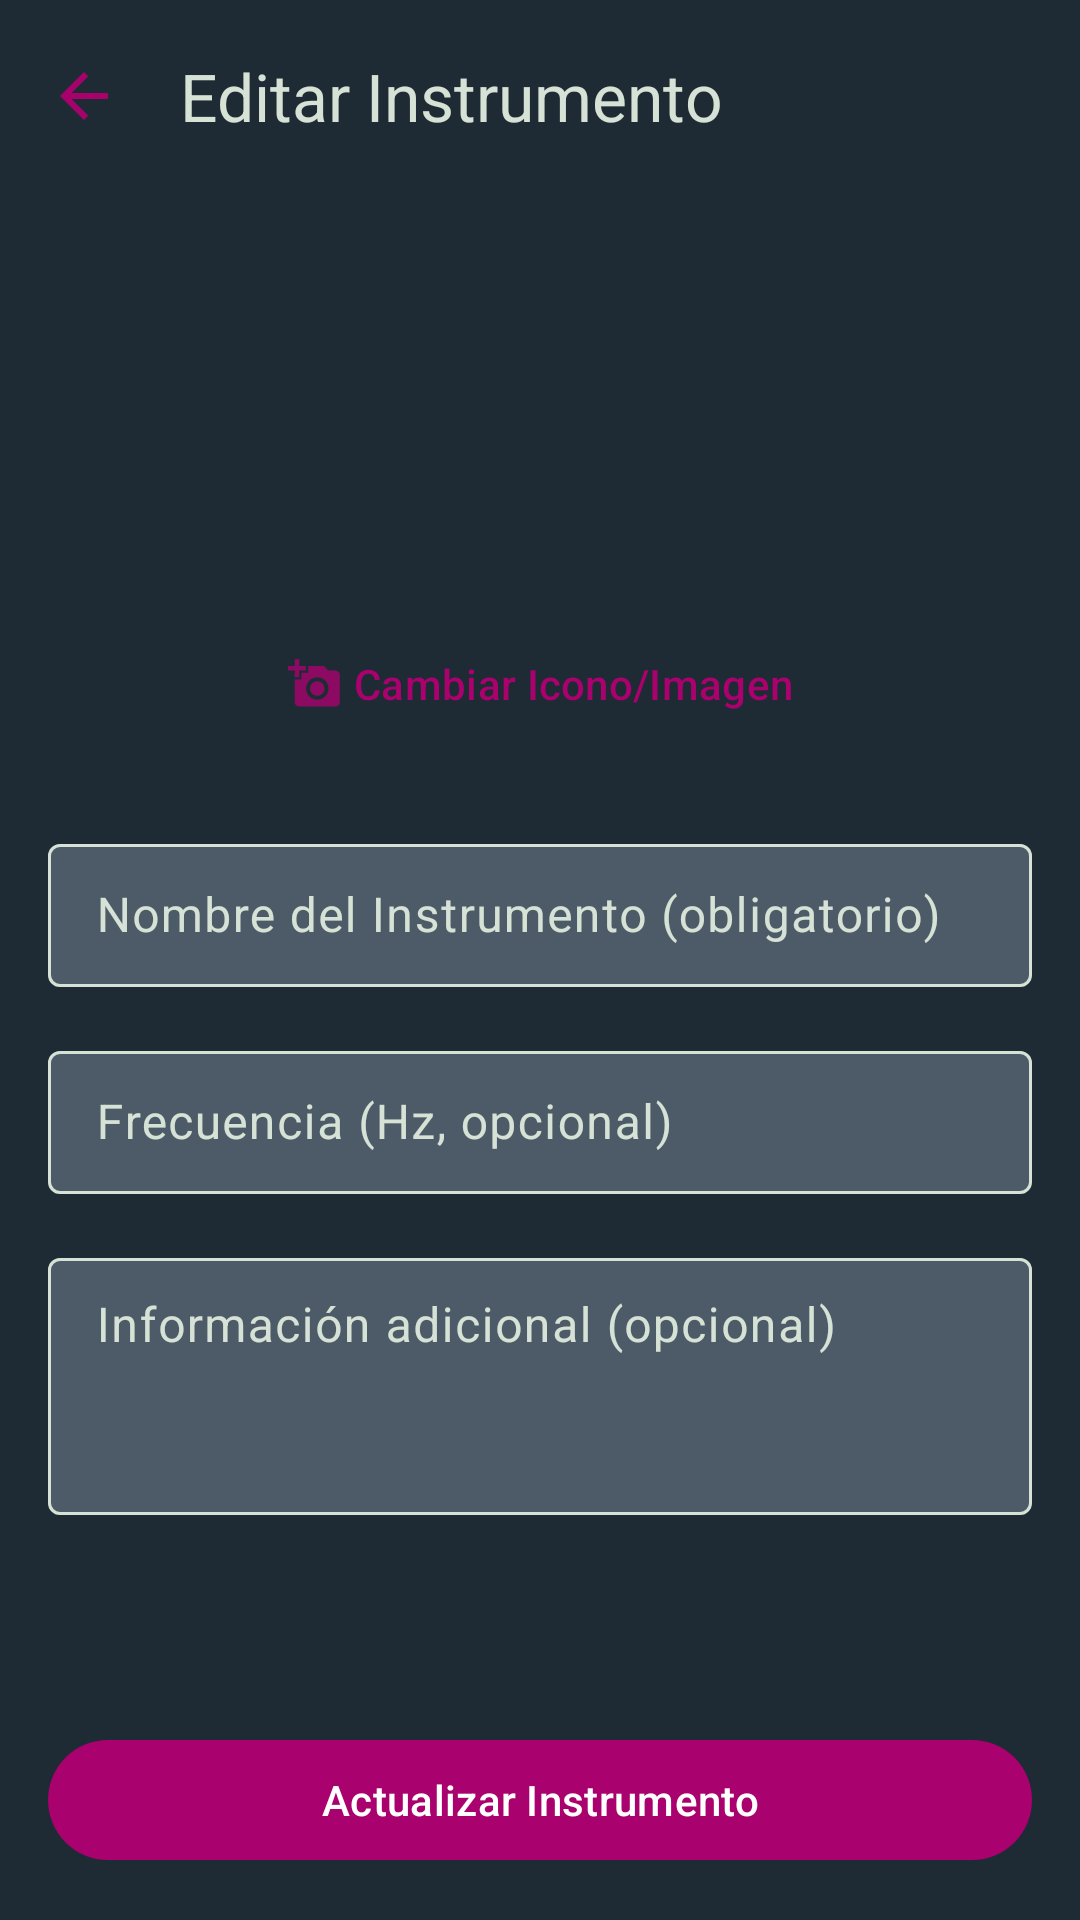

The Android layout XML behind this screen, and the referenced resources:
<!-- AndroidManifest.xml: application theme BatukAfinaTheme -->
<!-- res/layout/activity_edit_instrument.xml -->
<?xml version="1.0" encoding="utf-8"?>
<androidx.constraintlayout.widget.ConstraintLayout xmlns:android="http://schemas.android.com/apk/res/android"
    xmlns:app="http://schemas.android.com/apk/res-auto"
    xmlns:tools="http://schemas.android.com/tools"
    android:layout_width="match_parent"
    android:layout_height="match_parent"
    android:background="?attr/colorSurface"
    tools:context=".ui.activities.EditInstrumentActivity">

    <com.google.android.material.appbar.MaterialToolbar
        android:id="@+id/toolbarEditInstrument"
        android:layout_width="0dp"
        android:layout_height="?attr/actionBarSize"
        app:layout_constraintEnd_toEndOf="parent"
        app:layout_constraintStart_toStartOf="parent"
        app:layout_constraintTop_toTopOf="parent"
        app:navigationIcon="@drawable/ic_arrow_back"
        app:title="Editar Instrumento"
        app:titleTextColor="?attr/colorOnSurface" />

    <ScrollView
        android:layout_width="0dp"
        android:layout_height="0dp"
        android:layout_marginBottom="16dp"
        android:fillViewport="true"
        app:layout_constraintBottom_toTopOf="@+id/buttonUpdateInstrument"
        app:layout_constraintEnd_toEndOf="parent"
        app:layout_constraintStart_toStartOf="parent"
        app:layout_constraintTop_toBottomOf="@+id/toolbarEditInstrument">

        <androidx.constraintlayout.widget.ConstraintLayout
            android:layout_width="match_parent"
            android:layout_height="wrap_content"
            android:padding="16dp">

            <com.google.android.material.imageview.ShapeableImageView
                android:id="@+id/imageViewInstrumentIconEdit"
                android:layout_width="100dp"
                android:layout_height="100dp"
                android:layout_marginTop="16dp"
                android:contentDescription="Icono del instrumento"
                android:scaleType="centerCrop"
                app:layout_constraintEnd_toEndOf="parent"
                app:layout_constraintStart_toStartOf="parent"
                app:layout_constraintTop_toTopOf="parent"
                app:shapeAppearanceOverlay="@style/ShapeAppearance.MyApp.CircleImageView"
                tools:srcCompat="@drawable/ic_default_instrument" />

            <com.google.android.material.button.MaterialButton
                android:id="@+id/buttonSelectInstrumentIconEdit"
                style="@style/Widget.Material3.Button.TextButton"
                android:layout_width="wrap_content"
                android:layout_height="wrap_content"
                android:layout_marginTop="8dp"
                android:text="Cambiar Icono/Imagen"
                app:icon="@drawable/ic_camera_edit"
                app:layout_constraintEnd_toEndOf="parent"
                app:layout_constraintStart_toStartOf="parent"
                app:layout_constraintTop_toBottomOf="@+id/imageViewInstrumentIconEdit" />

            <com.google.android.material.textfield.TextInputLayout
                android:id="@+id/textInputLayoutInstrumentName"
                style="@style/Widget.Material3.TextInputLayout.OutlinedBox.Dense"
                android:layout_width="0dp"
                android:layout_height="wrap_content"
                android:layout_marginTop="24dp"
                android:hint="Nombre del Instrumento (obligatorio)"
                android:textColorHint="@color/text_input_layout_hint_app"
                app:boxBackgroundColor="@color/text_input_layout_background_app"
                app:layout_constraintEnd_toEndOf="parent"
                app:layout_constraintStart_toStartOf="parent"
                app:layout_constraintTop_toBottomOf="@+id/buttonSelectInstrumentIconEdit">

                <com.google.android.material.textfield.TextInputEditText
                    android:id="@+id/editTextInstrumentName"
                    android:layout_width="match_parent"
                    android:layout_height="wrap_content"
                    android:inputType="textCapWords"
                    android:textColor="@color/md_theme_onPrimary" />
            </com.google.android.material.textfield.TextInputLayout>

            <com.google.android.material.textfield.TextInputLayout
                android:id="@+id/textInputLayoutInstrumentFrequency"
                style="@style/Widget.Material3.TextInputLayout.OutlinedBox.Dense"
                android:layout_width="0dp"
                android:layout_height="wrap_content"
                android:layout_marginTop="16dp"
                android:hint="Frecuencia (Hz, opcional)"
                android:textColorHint="@color/text_input_layout_hint_app"
                app:boxBackgroundColor="@color/text_input_layout_background_app"
                app:layout_constraintEnd_toEndOf="parent"
                app:layout_constraintStart_toStartOf="parent"
                app:layout_constraintTop_toBottomOf="@+id/textInputLayoutInstrumentName">

                <com.google.android.material.textfield.TextInputEditText
                    android:id="@+id/editTextInstrumentFrequency"
                    android:layout_width="match_parent"
                    android:layout_height="wrap_content"
                    android:inputType="numberDecimal"
                    android:textColor="@color/md_theme_onPrimary" />
            </com.google.android.material.textfield.TextInputLayout>

            <com.google.android.material.textfield.TextInputLayout
                android:id="@+id/textInputLayoutInstrumentInfo"
                style="@style/Widget.Material3.TextInputLayout.OutlinedBox.Dense"
                android:layout_width="0dp"
                android:layout_height="wrap_content"
                android:layout_marginTop="16dp"
                android:hint="Información adicional (opcional)"
                android:textColorHint="@color/text_input_layout_hint_app"
                app:boxBackgroundColor="@color/text_input_layout_background_app"
                app:layout_constraintEnd_toEndOf="parent"
                app:layout_constraintStart_toStartOf="parent"
                app:layout_constraintTop_toBottomOf="@+id/textInputLayoutInstrumentFrequency">

                <com.google.android.material.textfield.TextInputEditText
                    android:id="@+id/editTextInstrumentInfo"
                    android:layout_width="match_parent"
                    android:layout_height="wrap_content"
                    android:gravity="top"
                    android:inputType="textCapSentences|textMultiLine"
                    android:minLines="3"
                    android:textColor="@color/md_theme_onPrimary" />
            </com.google.android.material.textfield.TextInputLayout>

        </androidx.constraintlayout.widget.ConstraintLayout>
    </ScrollView>

    <com.google.android.material.button.MaterialButton
        android:id="@+id/buttonUpdateInstrument"
        style="@style/Widget.Material3.Button"
        android:layout_width="0dp"
        android:layout_height="wrap_content"
        android:layout_marginStart="16dp"
        android:layout_marginEnd="16dp"
        android:layout_marginBottom="16dp"
        android:text="Actualizar Instrumento"
        app:layout_constraintBottom_toBottomOf="parent"
        app:layout_constraintEnd_toEndOf="parent"
        app:layout_constraintStart_toStartOf="parent" />

</androidx.constraintlayout.widget.ConstraintLayout>
<!-- resources referenced by this layout -->
<resources>
  <color name="md_theme_onPrimary">@color/batuk_white</color>
  <color name="text_input_layout_background_app">@color/md_theme_primaryContainer</color>
  <color name="text_input_layout_hint_app">@color/md_theme_onBackground</color>
  <!-- drawable ic_arrow_back (drawable) -->
  <vector xmlns:android="http://schemas.android.com/apk/res/android" android:autoMirrored="true" android:height="24dp" android:tint="#A8016C" android:viewportHeight="24" android:viewportWidth="24" android:width="24dp">
        
      <path android:fillColor="@android:color/white" android:pathData="M20,11H7.83l5.59,-5.59L12,4l-8,8 8,8 1.41,-1.41L7.83,13H20v-2z"/>
      
  </vector>
  <!-- drawable ic_camera_edit (drawable) -->
  <vector xmlns:android="http://schemas.android.com/apk/res/android" android:alpha="0.8" android:height="24dp" android:tint="#A8016C" android:viewportHeight="24" android:viewportWidth="24" android:width="24dp">
        
      <path android:fillColor="@android:color/white" android:pathData="M3,4V1h2v3h3v2H5v3H3V6H0V4H3zM6,10V7h3V4h7l1.83,2H21c1.1,0 2,0.9 2,2v12c0,1.1 -0.9,2 -2,2H5c-1.1,0 -2,-0.9 -2,-2V10H6zM13,19c2.76,0 5,-2.24 5,-5s-2.24,-5 -5,-5s-5,2.24 -5,5S10.24,19 13,19zM9.8,14c0,1.77 1.43,3.2 3.2,3.2s3.2,-1.43 3.2,-3.2s-1.43,-3.2 -3.2,-3.2S9.8,12.23 9.8,14z"/>
      
  </vector>
  <!-- drawable ic_default_instrument (drawable) -->
  <vector xmlns:android="http://schemas.android.com/apk/res/android" android:height="24dp" android:tint="#8EA7A1" android:viewportHeight="24" android:viewportWidth="24" android:width="24dp">
        
      <path android:fillColor="@android:color/white" android:pathData="M12,3v10.55c-0.59,-0.34 -1.27,-0.55 -2,-0.55 -2.21,0 -4,1.79 -4,4s1.79,4 4,4 4,-1.79 4,-4V7h4V3h-6z"/>
      
  </vector>
  <style name="ShapeAppearance.MyApp.CircleImageView" parent="">
          <item name="cornerFamily">rounded</item>
          <item name="cornerSize">50%</item>
      </style>
  <color name="batuk_white">#FFFFFFFF</color>
  <color name="md_theme_primaryContainer">@color/batuk_surface_variant_dark</color>
  <color name="md_theme_onBackground">@color/batuk_on_dark_primary_text</color>
  <color name="md_theme_primary">@color/batuk_accent_magenta</color>
  <color name="md_theme_onPrimaryContainer">@color/batuk_white</color>
  <color name="md_theme_secondary">@color/batuk_accent_magenta</color>
  <color name="md_theme_onSecondary">@color/batuk_on_dark_primary_text</color>
  <color name="md_theme_secondaryContainer">@color/batuk_surface_variant_dark</color>
  <color name="md_theme_onSecondaryContainer">@color/batuk_on_dark_primary_text</color>
  <color name="md_theme_tertiary">@color/batuk_accent_magenta</color>
  <color name="md_theme_onTertiary">@color/batuk_on_dark_primary_text</color>
  <color name="md_theme_error">@color/batuk_default_error</color>
  <color name="md_theme_onError">@color/batuk_white</color>
  <color name="md_theme_background">@color/batuk_background</color>
  <color name="md_theme_surface">@color/batuk_surface_dark</color>
  <color name="md_theme_onSurface">@color/batuk_on_dark_primary_text</color>
  <color name="md_theme_surfaceVariant">@color/batuk_surface_variant_dark</color>
  <color name="md_theme_onSurfaceVariant">@color/batuk_on_dark_secondary_text</color>
  <color name="md_theme_outline">@color/batuk_on_dark_primary_text</color>
  <color name="batuk_surface_variant_dark">#4c5b67</color>
  <color name="batuk_on_dark_primary_text">#d6e2d5</color>
  <color name="batuk_accent_magenta">#a9016d</color>
  <color name="batuk_default_error">#B00020</color>
  <color name="batuk_background">#161927</color>
  <color name="batuk_surface_dark">#1e2a34</color>
  <color name="batuk_on_dark_secondary_text">#8fa8a2</color>
</resources>
